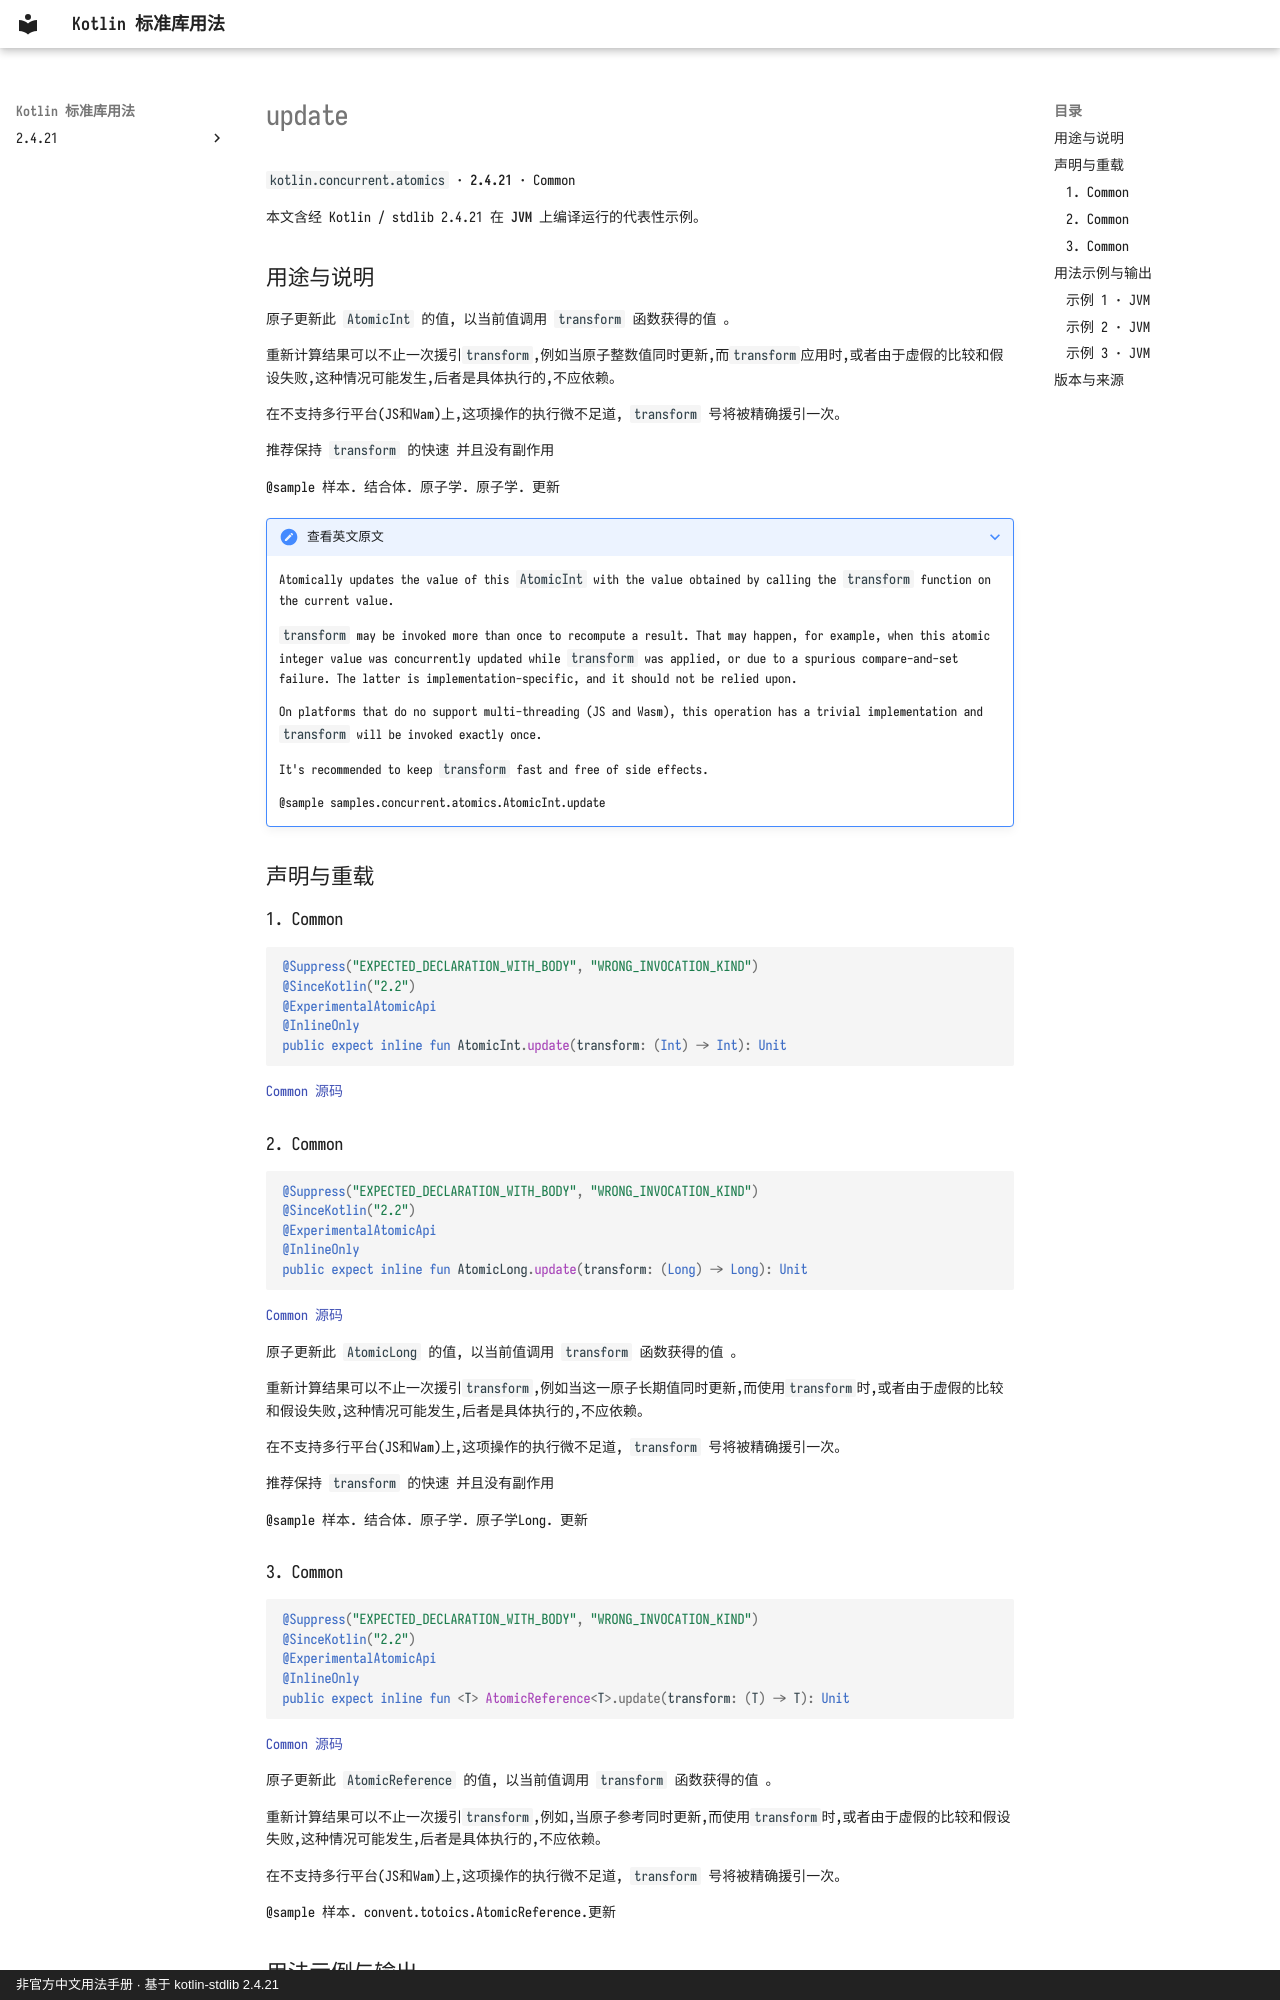

repository: oooooooko/kotlin-stdlib-docs · page: zh/api/kotlin.concurrent.atomics/update--2937013f/index.html · generator: mkdocs · copyright: 非官方中文用法手册 · 基于 kotlin-stdlib 2.4.21

# update

`kotlin.concurrent.atomics` · **2.4.21** · Common

本文含经 Kotlin / stdlib 2.4.21 在 **JVM** 上编译运行的代表性示例。

## 用途与说明

原子更新此 `AtomicInt` 的值, 以当前值调用 `transform` 函数获得的值 。

重新计算结果可以不止一次援引`transform`,例如当原子整数值同时更新,而`transform`应用时,或者由于虚假的比较和假设失败,这种情况可能发生,后者是具体执行的,不应依赖。

在不支持多行平台(JS和Wam)上,这项操作的执行微不足道, `transform` 号将被精确援引一次。

推荐保持 `transform` 的快速 并且没有副作用

@sample 样本. 结合体. 原子学. 原子学. 更新

??? note "查看英文原文"

    Atomically updates the value of this `AtomicInt` with the value obtained by calling the `transform` function on the current value.
    
    `transform` may be invoked more than once to recompute a result.
    That may happen, for example, when this atomic integer value was concurrently updated while `transform` was applied,
    or due to a spurious compare-and-set failure.
    The latter is implementation-specific, and it should not be relied upon.
    
    On platforms that do no support multi-threading (JS and Wasm), this operation has a trivial implementation
    and `transform` will be invoked exactly once.
    
    It's recommended to keep `transform` fast and free of side effects.
    
    @sample samples.concurrent.atomics.AtomicInt.update

## 声明与重载

### 1. Common

```kotlin
@Suppress("EXPECTED_DECLARATION_WITH_BODY", "WRONG_INVOCATION_KIND")
@SinceKotlin("2.2")
@ExperimentalAtomicApi
@InlineOnly
public expect inline fun AtomicInt.update(transform: (Int) -> Int): Unit
```

[Common 源码](https://github.com/JetBrains/kotlin/blob/v2.4.21/libraries/stdlib/src/kotlin/concurrent/atomics/Atomics.common.kt#L154)

### 2. Common

```kotlin
@Suppress("EXPECTED_DECLARATION_WITH_BODY", "WRONG_INVOCATION_KIND")
@SinceKotlin("2.2")
@ExperimentalAtomicApi
@InlineOnly
public expect inline fun AtomicLong.update(transform: (Long) -> Long): Unit
```

[Common 源码](https://github.com/JetBrains/kotlin/blob/v2.4.21/libraries/stdlib/src/kotlin/concurrent/atomics/Atomics.common.kt#L373)

原子更新此 `AtomicLong` 的值, 以当前值调用 `transform` 函数获得的值 。

重新计算结果可以不止一次援引`transform`,例如当这一原子长期值同时更新,而使用`transform`时,或者由于虚假的比较和假设失败,这种情况可能发生,后者是具体执行的,不应依赖。

在不支持多行平台(JS和Wam)上,这项操作的执行微不足道, `transform` 号将被精确援引一次。

推荐保持 `transform` 的快速 并且没有副作用

@sample 样本. 结合体. 原子学. 原子学Long. 更新
